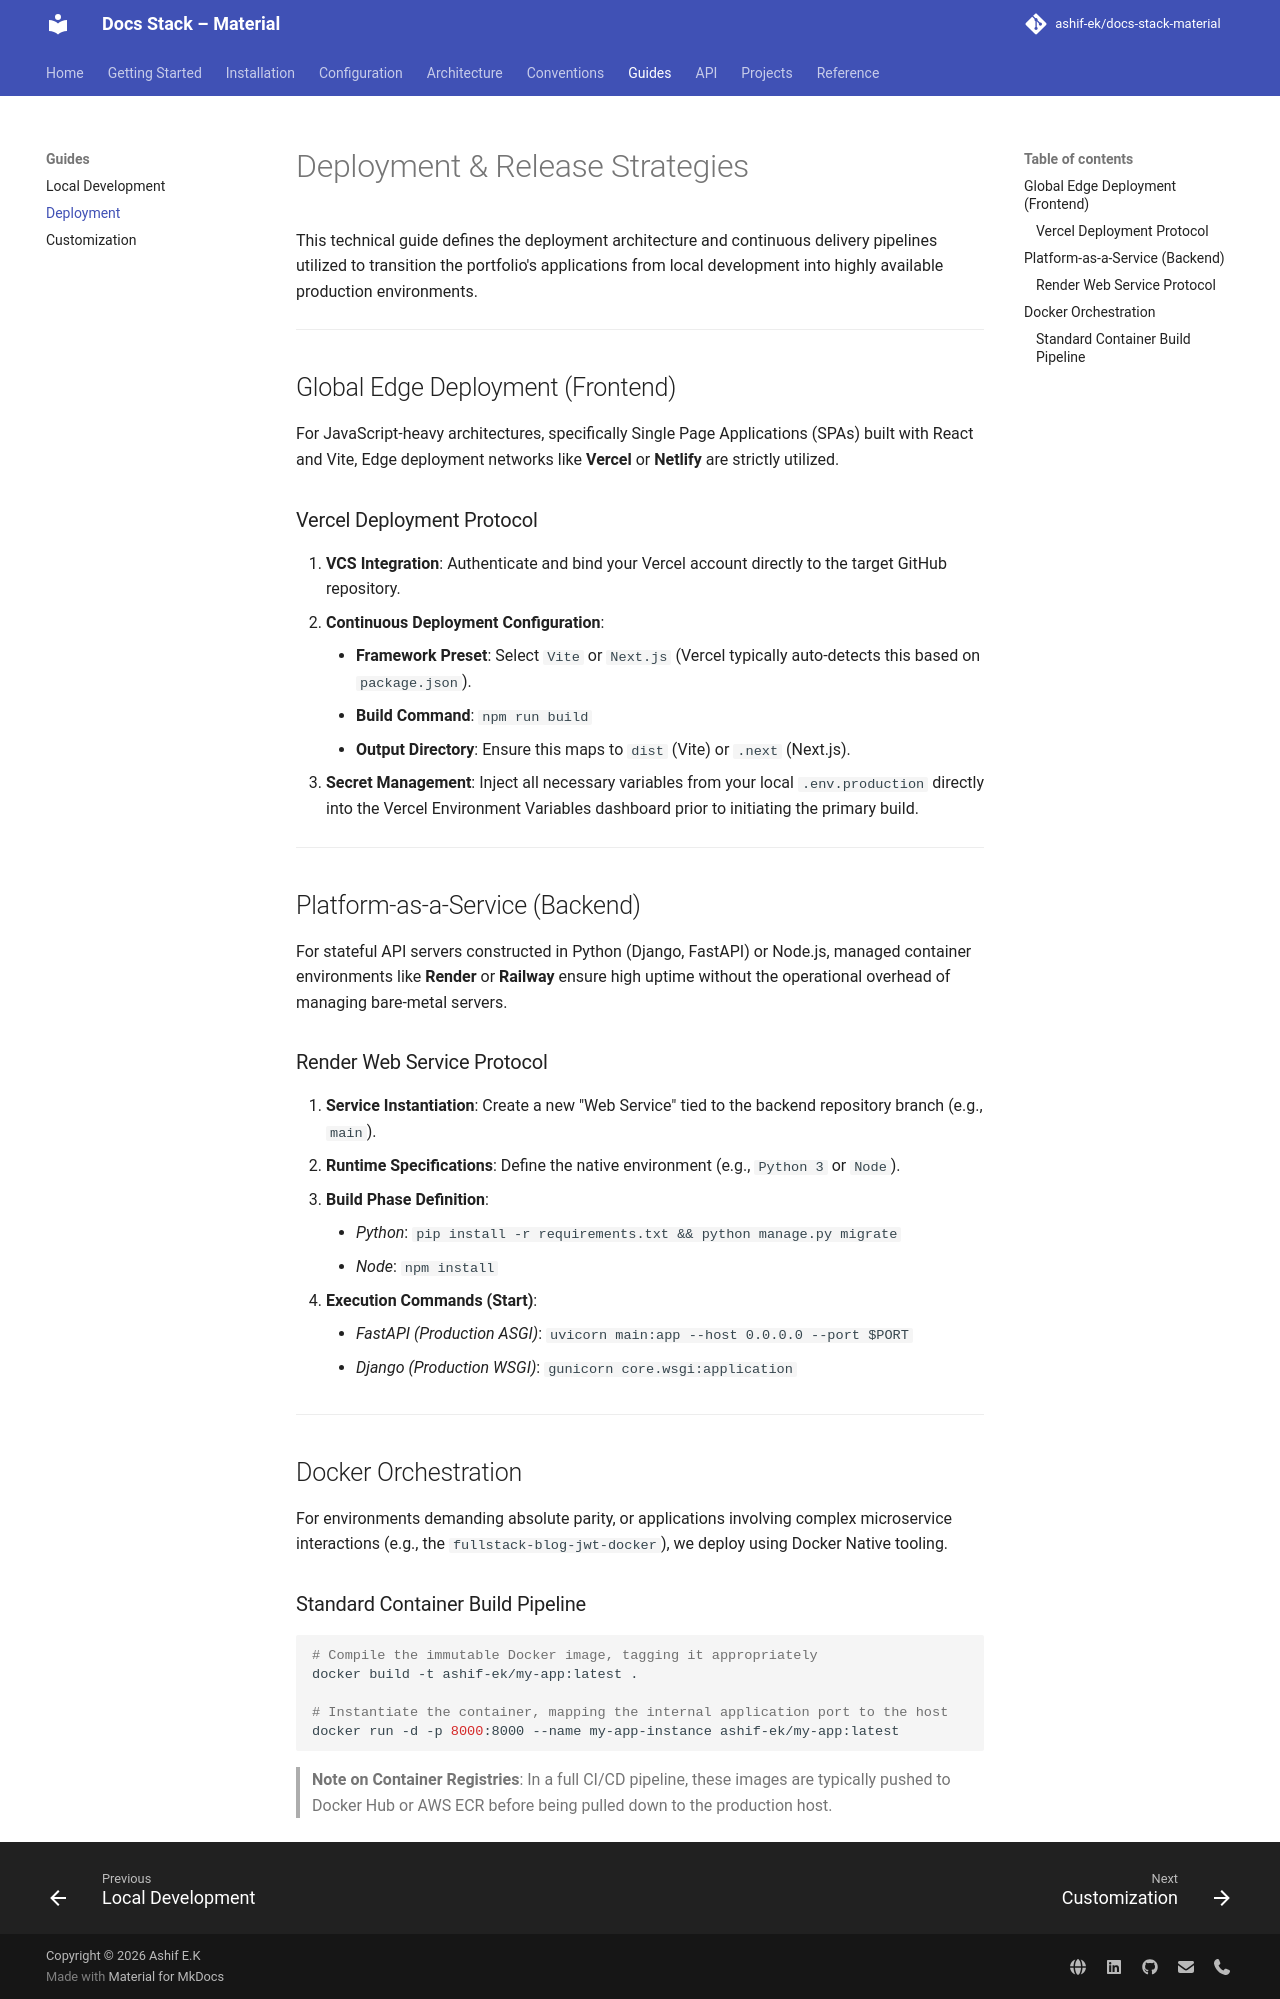

repository: ashif-ek/docs-stack-material · page: guides/deployment/index.html · generator: mkdocs

# Deployment & Release Strategies

This technical guide defines the deployment architecture and continuous delivery pipelines utilized to transition the portfolio's applications from local development into highly available production environments.

---

## Global Edge Deployment (Frontend)

For JavaScript-heavy architectures, specifically Single Page Applications (SPAs) built with React and Vite, Edge deployment networks like **Vercel** or **Netlify** are strictly utilized.

### Vercel Deployment Protocol
1.  **VCS Integration**: Authenticate and bind your Vercel account directly to the target GitHub repository.
2.  **Continuous Deployment Configuration**:
    *   **Framework Preset**: Select `Vite` or `Next.js` (Vercel typically auto-detects this based on `package.json`).
    *   **Build Command**: `npm run build`
    *   **Output Directory**: Ensure this maps to `dist` (Vite) or `.next` (Next.js).
3.  **Secret Management**: Inject all necessary variables from your local `.env.production` directly into the Vercel Environment Variables dashboard prior to initiating the primary build.

---

## Platform-as-a-Service (Backend)

For stateful API servers constructed in Python (Django, FastAPI) or Node.js, managed container environments like **Render** or **Railway** ensure high uptime without the operational overhead of managing bare-metal servers.

### Render Web Service Protocol
1.  **Service Instantiation**: Create a new "Web Service" tied to the backend repository branch (e.g., `main`).
2.  **Runtime Specifications**: Define the native environment (e.g., `Python 3` or `Node`).
3.  **Build Phase Definition**:
    *   *Python*: `pip install -r requirements.txt && python manage.py migrate`
    *   *Node*: `npm install`
4.  **Execution Commands (Start)**:
    *   *FastAPI (Production ASGI)*: `uvicorn main:app --host 0.0.0.0 --port $PORT`
    *   *Django (Production WSGI)*: `gunicorn core.wsgi:application`

---

## Docker Orchestration

For environments demanding absolute parity, or applications involving complex microservice interactions (e.g., the `fullstack-blog-jwt-docker`), we deploy using Docker Native tooling.

### Standard Container Build Pipeline
```bash
# Compile the immutable Docker image, tagging it appropriately
docker build -t ashif-ek/my-app:latest .

# Instantiate the container, mapping the internal application port to the host
docker run -d -p 8000:8000 --name my-app-instance ashif-ek/my-app:latest
```

> **Note on Container Registries**: In a full CI/CD pipeline, these images are typically pushed to Docker Hub or AWS ECR before being pulled down to the production host.
